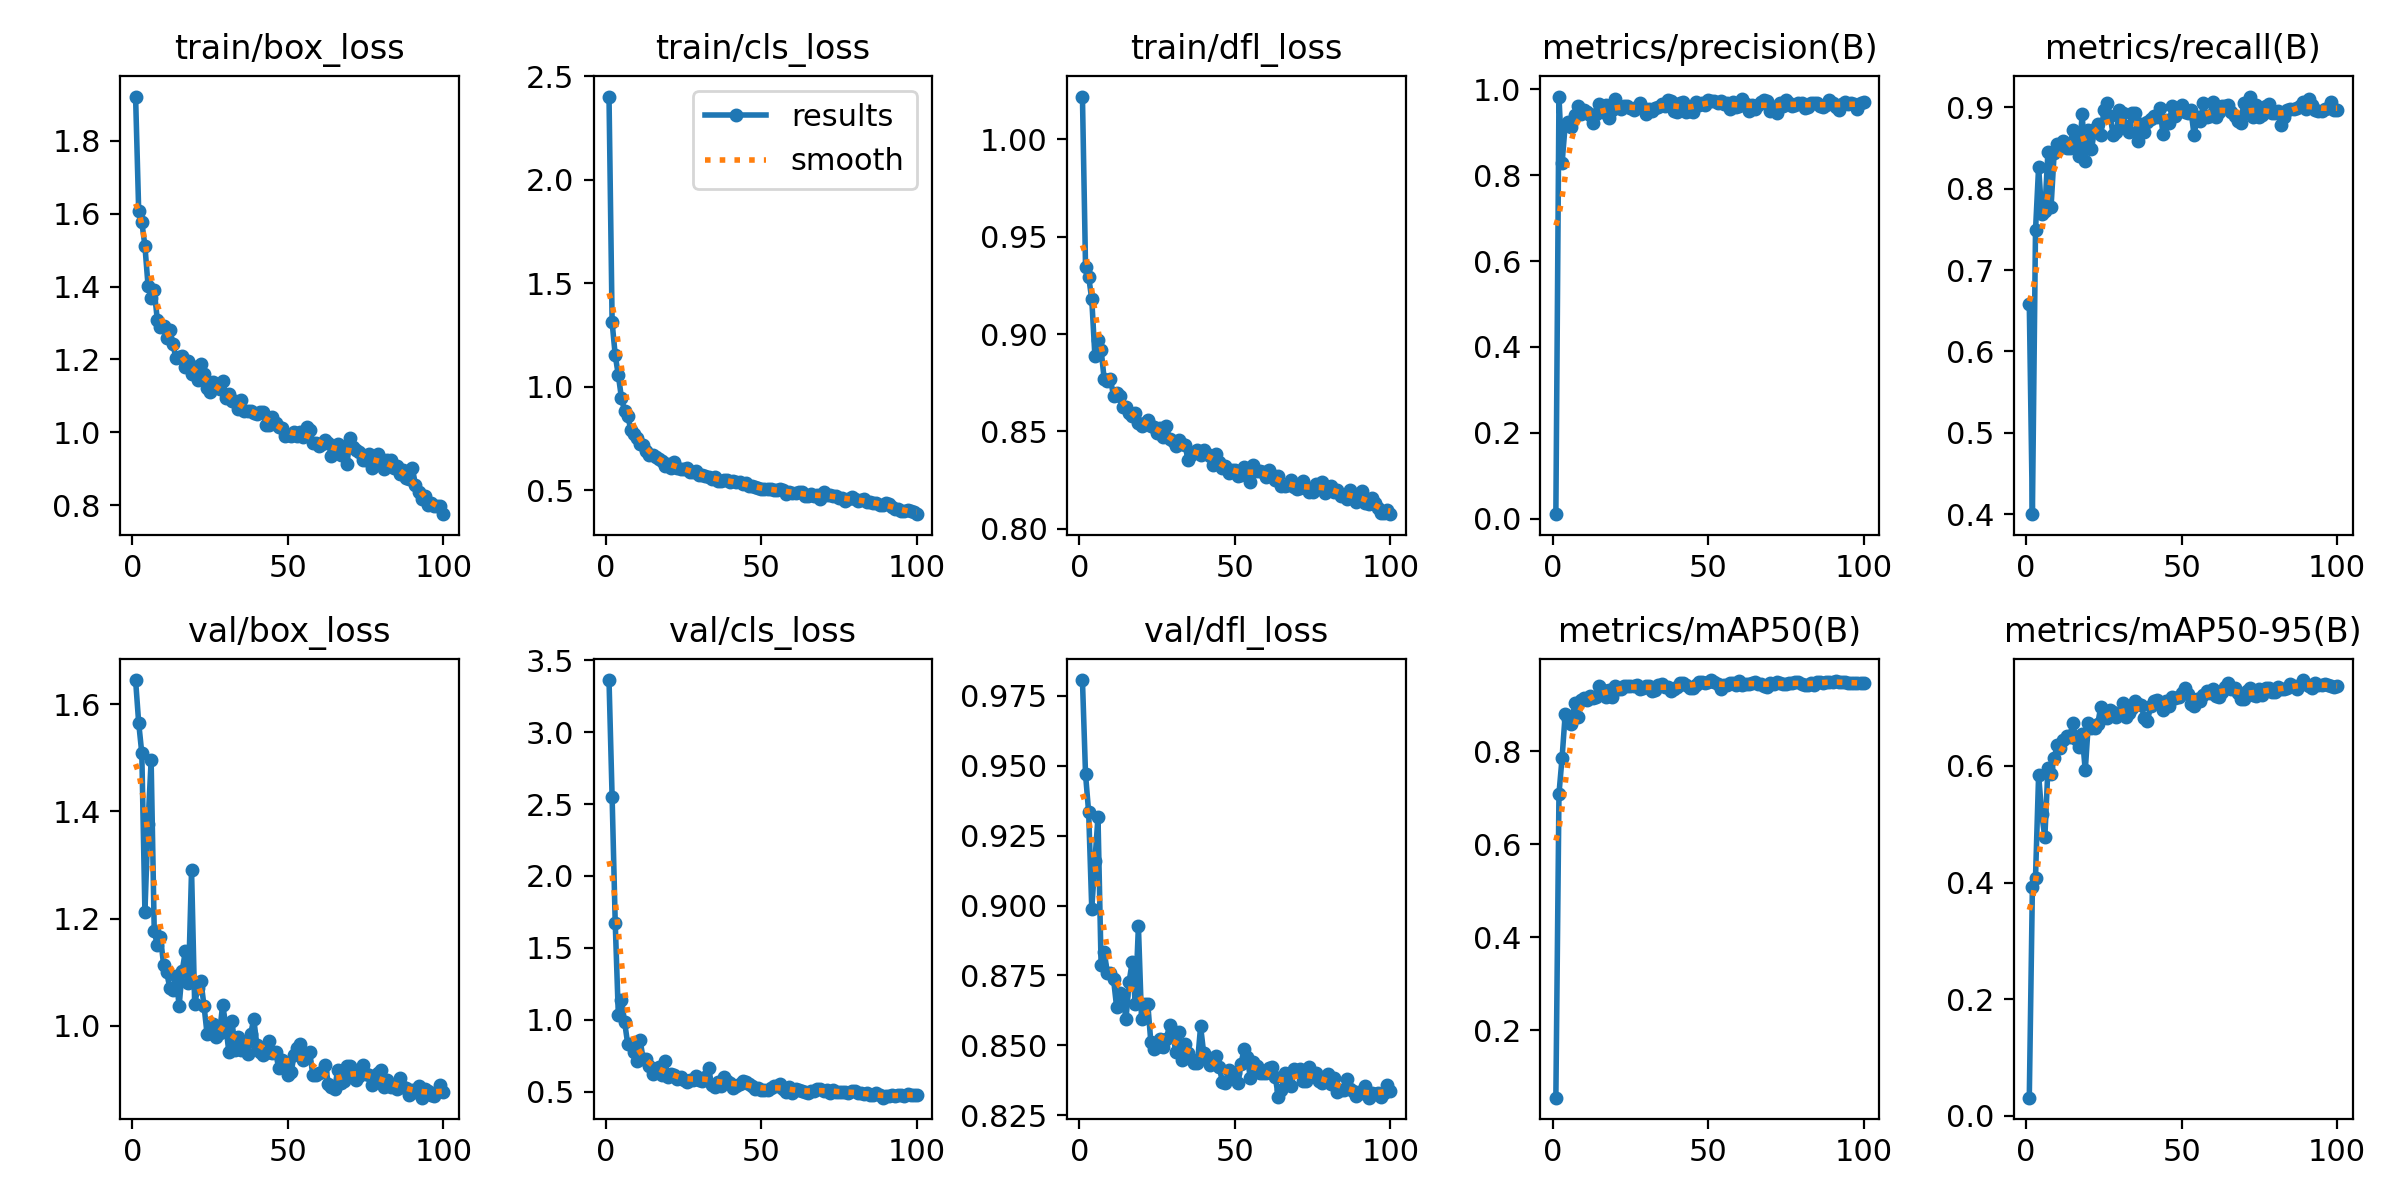

The file beside this chart, header and first rows:
epoch, time, train/box_loss, train/cls_loss, train/dfl_loss, metrics/precision(B), metrics/recall(B), metrics/mAP50(B), metrics/mAP50-95(B), val/box_loss, val/cls_loss, val/dfl_loss, lr/pg0, lr/pg1, lr/pg2
1, 192.1, 1.921, 2.402, 1.022, 0.01043, 0.6587, 0.05441, 0.03092, 1.645, 3.363, 0.9806, 0.0006481, 0.0006481, 0.0006481
2, 390.4, 1.607, 1.312, 0.9344, 0.9833, 0.3999, 0.7085, 0.3924, 1.565, 2.546, 0.9469, 0.001302, 0.001302, 0.001302
3, 587.8, 1.576, 1.152, 0.9295, 0.8282, 0.7487, 0.7858, 0.4084, 1.509, 1.673, 0.9334, 0.001942, 0.001942, 0.001942
4, 783.4, 1.512, 1.056, 0.9178, 0.9171, 0.8269, 0.8796, 0.5846, 1.213, 1.03, 0.8989, 0.001941, 0.001941, 0.001941
5, 974, 1.403, 0.9459, 0.889, 0.9251, 0.7691, 0.8696, 0.5174, 1.377, 1.138, 0.9158, 0.001921, 0.001921, 0.001921
6, 1160, 1.37, 0.8833, 0.897, 0.9116, 0.7725, 0.8588, 0.4773, 1.495, 0.9854, 0.9316, 0.001901, 0.001901, 0.001901
7, 1358, 1.389, 0.8609, 0.892, 0.9396, 0.8454, 0.9034, 0.5962, 1.176, 0.8341, 0.8788, 0.001881, 0.001881, 0.001881
8, 1556, 1.307, 0.7933, 0.8768, 0.9612, 0.7776, 0.8729, 0.5861, 1.151, 0.8284, 0.8835, 0.001861, 0.001861, 0.001861
9, 1753, 1.29, 0.7715, 0.8758, 0.9431, 0.8438, 0.9098, 0.6138, 1.166, 0.7751, 0.876, 0.001842, 0.001842, 0.001842
10, 1948, 1.291, 0.7534, 0.8768, 0.9527, 0.8549, 0.9135, 0.6353, 1.114, 0.7129, 0.876, 0.001822, 0.001822, 0.001822
11, 2156, 1.257, 0.7256, 0.8683, 0.9471, 0.8523, 0.9096, 0.6301, 1.1, 0.857, 0.8737, 0.001802, 0.001802, 0.001802
12, 2356, 1.279, 0.7205, 0.8695, 0.9408, 0.8591, 0.9194, 0.6451, 1.07, 0.7244, 0.8636, 0.001782, 0.001782, 0.001782
13, 2552, 1.241, 0.6913, 0.8681, 0.9207, 0.8506, 0.9142, 0.6515, 1.067, 0.7282, 0.8689, 0.001762, 0.001762, 0.001762
14, 2746, 1.203, 0.6694, 0.8625, 0.942, 0.8506, 0.917, 0.6502, 1.092, 0.6805, 0.8679, 0.001743, 0.001743, 0.001743
15, 2941, 1.207, 0.6687, 0.8625, 0.9661, 0.872, 0.9401, 0.6735, 1.037, 0.6196, 0.8593, 0.001723, 0.001723, 0.001723
16, 3146, 1.21, 0.6616, 0.8596, 0.9474, 0.8642, 0.9323, 0.6464, 1.102, 0.6562, 0.8726, 0.001703, 0.001703, 0.001703
17, 3344, 1.179, 0.6489, 0.8578, 0.9633, 0.8404, 0.9169, 0.6328, 1.139, 0.6741, 0.8798, 0.001683, 0.001683, 0.001683
18, 3539, 1.196, 0.6434, 0.8594, 0.9325, 0.8913, 0.931, 0.6543, 1.08, 0.6122, 0.8648, 0.001663, 0.001663, 0.001663
19, 3732, 1.161, 0.6183, 0.854, 0.9521, 0.8336, 0.9164, 0.5921, 1.29, 0.7103, 0.8927, 0.001644, 0.001644, 0.001644
20, 3930, 1.18, 0.625, 0.853, 0.9772, 0.8723, 0.9401, 0.6735, 1.041, 0.5988, 0.8595, 0.001624, 0.001624, 0.001624
21, 4126, 1.143, 0.6095, 0.8543, 0.9597, 0.8484, 0.9329, 0.6648, 1.07, 0.6225, 0.8649, 0.001604, 0.001604, 0.001604
22, 4321, 1.187, 0.6347, 0.8561, 0.9536, 0.8733, 0.9341, 0.6655, 1.083, 0.6169, 0.8649, 0.001584, 0.001584, 0.001584
23, 4519, 1.16, 0.6088, 0.8527, 0.9613, 0.8795, 0.9399, 0.6716, 1.038, 0.5864, 0.8512, 0.001564, 0.001564, 0.001564
24, 4715, 1.123, 0.605, 0.8521, 0.9621, 0.8659, 0.9394, 0.7016, 0.9838, 0.5983, 0.8487, 0.001545, 0.001545, 0.001545
25, 4913, 1.111, 0.6042, 0.8492, 0.9563, 0.8964, 0.9399, 0.691, 0.9868, 0.5802, 0.8493, 0.001525, 0.001525, 0.001525
26, 5109, 1.138, 0.6064, 0.8516, 0.9526, 0.9049, 0.9406, 0.6815, 1.003, 0.5692, 0.8522, 0.001505, 0.001505, 0.001505
27, 5304, 1.126, 0.5862, 0.8469, 0.9597, 0.8896, 0.9419, 0.6967, 0.9789, 0.5776, 0.8495, 0.001485, 0.001485, 0.001485
28, 5499, 1.118, 0.5896, 0.8526, 0.9672, 0.8659, 0.9339, 0.6927, 0.9856, 0.5806, 0.8523, 0.001465, 0.001465, 0.001465
29, 5702, 1.14, 0.592, 0.8459, 0.9577, 0.8693, 0.9354, 0.6847, 1.04, 0.6097, 0.8571, 0.001446, 0.001446, 0.001446
30, 5906, 1.094, 0.5715, 0.845, 0.9429, 0.8974, 0.9394, 0.6886, 1.001, 0.5815, 0.855, 0.001426, 0.001426, 0.001426
31, 6103, 1.105, 0.5757, 0.8426, 0.9553, 0.893, 0.94, 0.7075, 0.9505, 0.5731, 0.8475, 0.001406, 0.001406, 0.001406
32, 6298, 1.085, 0.5687, 0.8457, 0.9495, 0.8778, 0.9304, 0.683, 1.009, 0.5982, 0.8548, 0.001386, 0.001386, 0.001386
33, 6493, 1.085, 0.5664, 0.8435, 0.957, 0.8697, 0.9319, 0.6903, 0.9553, 0.6652, 0.8448, 0.001366, 0.001366, 0.001366
34, 6694, 1.063, 0.5568, 0.8428, 0.9599, 0.8935, 0.9424, 0.6995, 0.9785, 0.5444, 0.8505, 0.001347, 0.001347, 0.001347
35, 6899, 1.089, 0.562, 0.8352, 0.9669, 0.8926, 0.9441, 0.7105, 0.9547, 0.5333, 0.8474, 0.001327, 0.001327, 0.001327
36, 7094, 1.058, 0.5439, 0.8378, 0.962, 0.8593, 0.9384, 0.7066, 0.9693, 0.5677, 0.8452, 0.001307, 0.001307, 0.001307
37, 7288, 1.057, 0.5446, 0.8394, 0.9762, 0.8795, 0.9386, 0.7049, 0.9466, 0.5393, 0.8437, 0.001287, 0.001287, 0.001287
38, 7482, 1.058, 0.5517, 0.8404, 0.9723, 0.8693, 0.929, 0.6822, 0.9838, 0.6035, 0.8438, 0.001267, 0.001267, 0.001267
39, 7677, 1.053, 0.548, 0.838, 0.9506, 0.8817, 0.9347, 0.6769, 1.013, 0.5716, 0.8568, 0.001248, 0.001248, 0.001248
40, 7873, 1.05, 0.5404, 0.8406, 0.9474, 0.8861, 0.9379, 0.7023, 0.9637, 0.5597, 0.8472, 0.001228, 0.001228, 0.001228
41, 8070, 1.057, 0.5472, 0.8385, 0.9673, 0.8896, 0.9463, 0.711, 0.9504, 0.5255, 0.8459, 0.001208, 0.001208, 0.001208
42, 8266, 1.055, 0.5383, 0.8374, 0.97, 0.888, 0.9458, 0.7129, 0.9456, 0.5353, 0.8429, 0.001188, 0.001188, 0.001188
43, 8462, 1.02, 0.5391, 0.833, 0.9464, 0.8995, 0.9429, 0.7058, 0.9485, 0.553, 0.8438, 0.001168, 0.001168, 0.001168
44, 8659, 1.02, 0.5285, 0.8384, 0.9508, 0.8676, 0.9364, 0.6967, 0.9711, 0.5731, 0.8461, 0.001149, 0.001149, 0.001149
45, 8854, 1.042, 0.5336, 0.834, 0.9473, 0.8847, 0.9368, 0.7109, 0.9496, 0.5633, 0.8422, 0.001129, 0.001129, 0.001129
46, 9049, 1.026, 0.5197, 0.8312, 0.9712, 0.8811, 0.9415, 0.7023, 0.9516, 0.5502, 0.8371, 0.001109, 0.001109, 0.001109
47, 9247, 1.015, 0.5184, 0.8321, 0.9637, 0.9022, 0.9494, 0.718, 0.9214, 0.5396, 0.8365, 0.001089, 0.001089, 0.001089
48, 9455, 1.013, 0.5182, 0.8286, 0.9682, 0.8896, 0.9491, 0.7156, 0.9368, 0.519, 0.8412, 0.001069, 0.001069, 0.001069
49, 9650, 0.9908, 0.509, 0.83, 0.9636, 0.8998, 0.947, 0.7174, 0.933, 0.5242, 0.8397, 0.00105, 0.00105, 0.00105
50, 9846, 0.9923, 0.508, 0.8302, 0.9748, 0.9032, 0.949, 0.7258, 0.908, 0.5123, 0.84, 0.00103, 0.00103, 0.00103
51, 10040, 0.9909, 0.5067, 0.8273, 0.9721, 0.8947, 0.9531, 0.7332, 0.9128, 0.511, 0.8366, 0.00101, 0.00101, 0.00101
52, 10235, 1.002, 0.5042, 0.8277, 0.9726, 0.893, 0.9492, 0.7238, 0.9451, 0.513, 0.8434, 0.0009902, 0.0009902, 0.0009902
53, 10444, 0.9901, 0.5038, 0.8316, 0.9686, 0.8964, 0.9436, 0.7061, 0.9577, 0.5223, 0.8487, 0.0009704, 0.0009704, 0.0009704
54, 10639, 1.001, 0.5021, 0.8292, 0.9724, 0.8659, 0.9337, 0.7029, 0.9665, 0.5403, 0.8458, 0.0009506, 0.0009506, 0.0009506
55, 10834, 0.9872, 0.5004, 0.8241, 0.9649, 0.8879, 0.9415, 0.7141, 0.9352, 0.5367, 0.8384, 0.0009308, 0.0009308, 0.0009308
56, 11030, 1.014, 0.5064, 0.8328, 0.9672, 0.8829, 0.9419, 0.7112, 0.947, 0.5517, 0.8441, 0.000911, 0.000911, 0.000911
57, 11225, 1.007, 0.5022, 0.8296, 0.9538, 0.9049, 0.9458, 0.7208, 0.9505, 0.5175, 0.8426, 0.0008912, 0.0008912, 0.0008912
58, 11421, 0.9712, 0.4844, 0.8298, 0.9703, 0.888, 0.9472, 0.7278, 0.908, 0.4986, 0.8401, 0.0008714, 0.0008714, 0.0008714
59, 11617, 0.97, 0.4917, 0.8289, 0.9594, 0.8896, 0.9426, 0.7258, 0.9078, 0.534, 0.84, 0.0008516, 0.0008516, 0.0008516
60, 11814, 0.9632, 0.4878, 0.8264, 0.9604, 0.9065, 0.9503, 0.7327, 0.911, 0.4929, 0.84, 0.0008318, 0.0008318, 0.0008318
... 40 more rows
